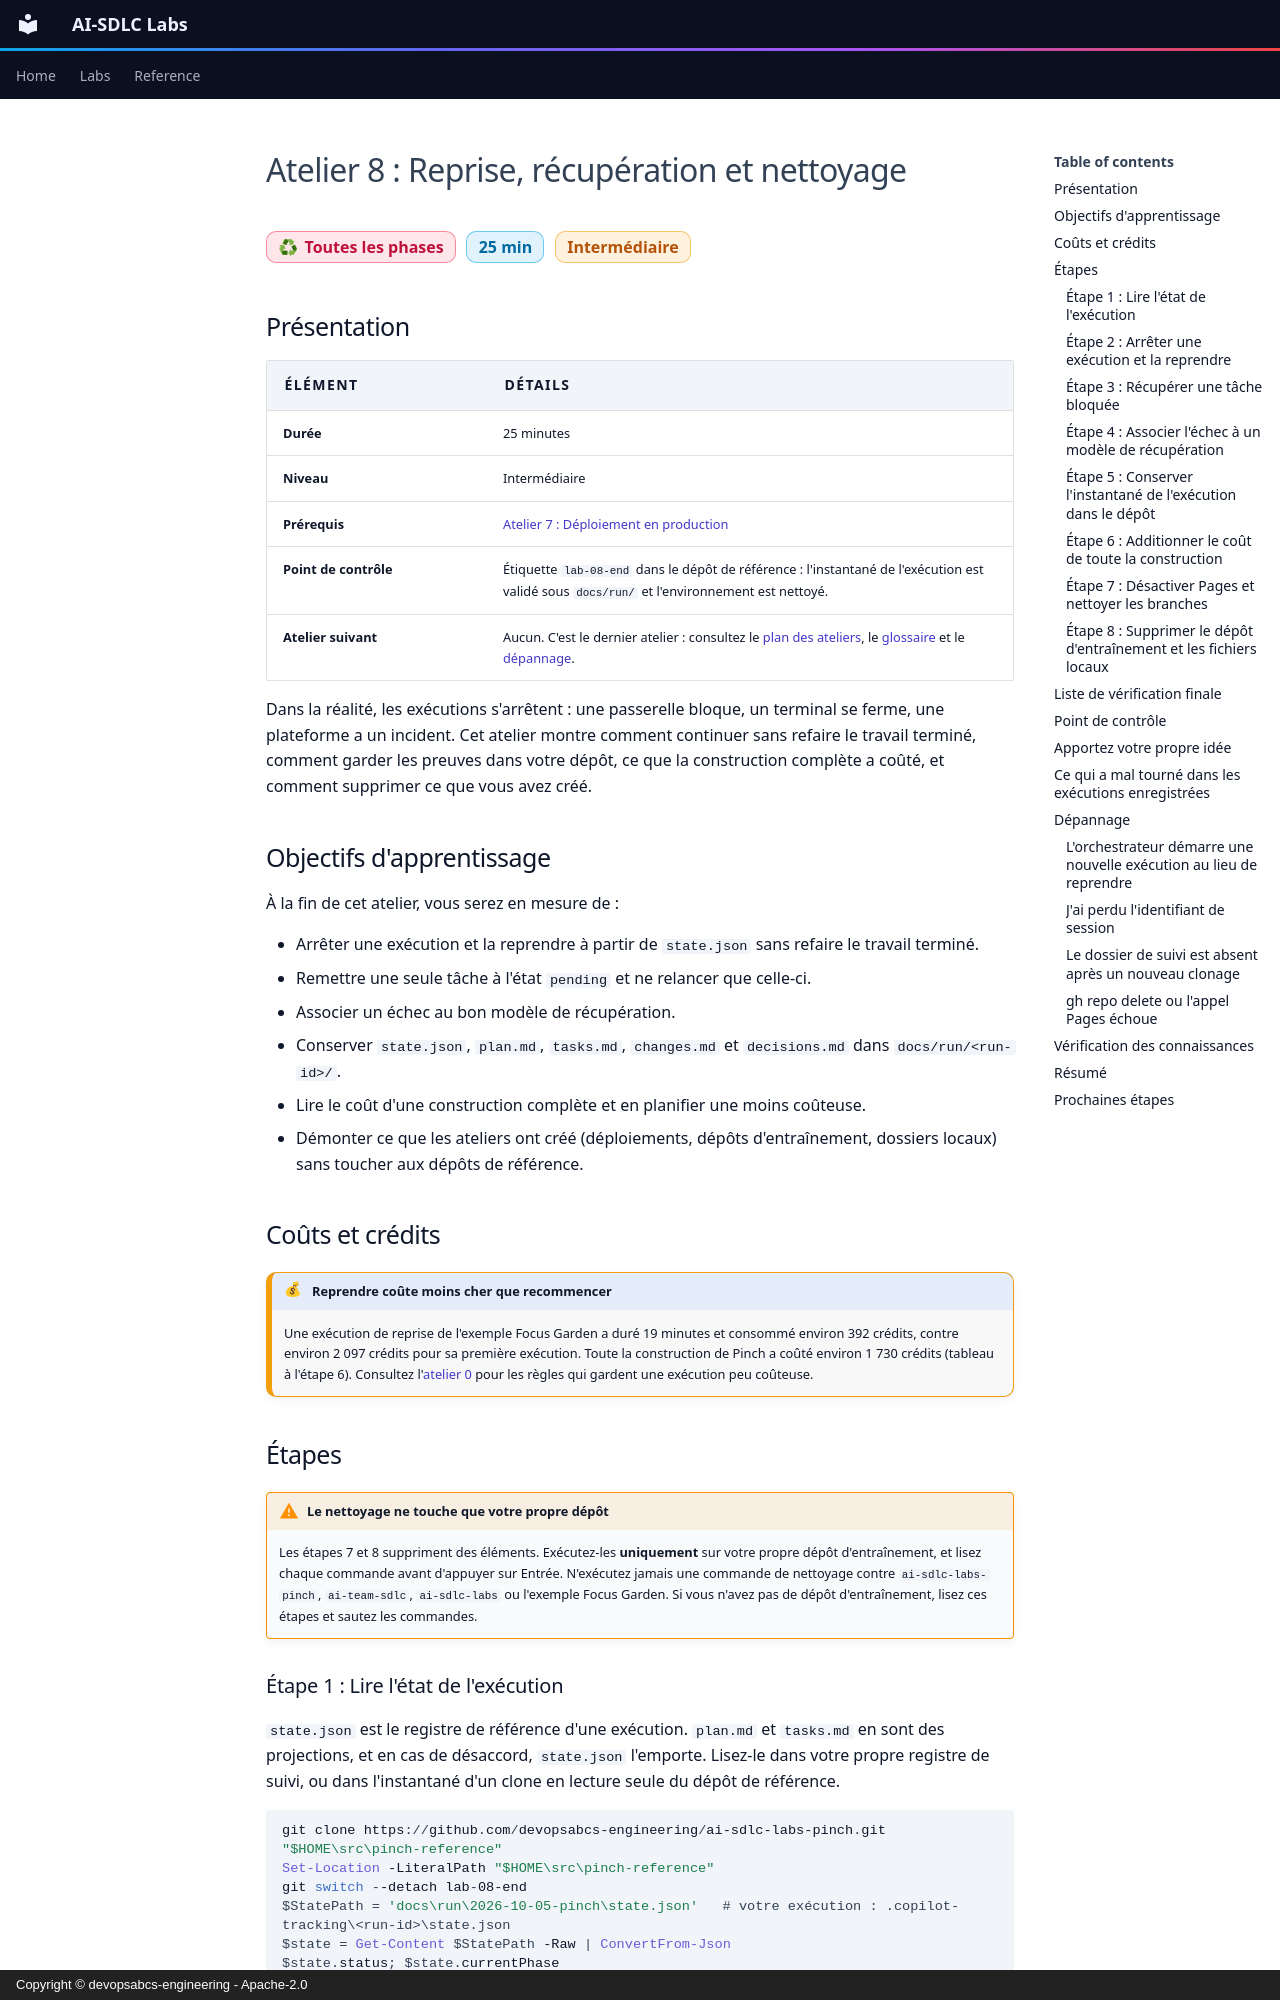

repository: devopsabcs-engineering/ai-sdlc-labs · page: fr/labs/lab-08-resume-recover-teardown/index.html · generator: mkdocs · copyright: Copyright © devopsabcs-engineering - Apache-2.0

---
title: "Atelier 8 : Reprise, récupération et nettoyage"
description: Reprenez une exécution interrompue à partir de son état sauvegardé, récupérez après l'échec d'une tâche, conservez les preuves dans le dépôt et faites le ménage.
---

# Atelier 8 : Reprise, récupération et nettoyage

<span class="chip phase-orch"><span aria-hidden="true">♻</span> Toutes les phases</span> <span class="chip phase-idea">25 min</span> <span class="chip phase-build">Intermédiaire</span>

## Présentation

<div class="lab-meta" markdown>

| Élément | Détails |
|---------|---------|
| **Durée** | 25 minutes |
| **Niveau** | Intermédiaire |
| **Prérequis** | [Atelier 7 : Déploiement en production](lab-07-deploy.md) |
| **Point de contrôle** | Étiquette `lab-08-end` dans le dépôt de référence : l'instantané de l'exécution est validé sous `docs/run/` et l'environnement est nettoyé. |
| **Atelier suivant** | Aucun. C'est le dernier atelier : consultez le [plan des ateliers](index.md), le [glossaire](../glossary.md) et le [dépannage](../troubleshooting.md). |

</div>

Dans la réalité, les exécutions s'arrêtent : une passerelle bloque, un terminal se ferme, une plateforme a un incident. Cet atelier montre comment continuer sans refaire le travail terminé, comment garder les preuves dans votre dépôt, ce que la construction complète a coûté, et comment supprimer ce que vous avez créé.

## Objectifs d'apprentissage

À la fin de cet atelier, vous serez en mesure de :

* Arrêter une exécution et la reprendre à partir de `state.json` sans refaire le travail terminé.
* Remettre une seule tâche à l'état `pending` et ne relancer que celle-ci.
* Associer un échec au bon modèle de récupération.
* Conserver `state.json`, `plan.md`, `tasks.md`, `changes.md` et `decisions.md` dans `docs/run/<run-id>/`.
* Lire le coût d'une construction complète et en planifier une moins coûteuse.
* Démonter ce que les ateliers ont créé (déploiements, dépôts d'entraînement, dossiers locaux) sans toucher aux dépôts de référence.

## Coûts et crédits { #cost-and-credits }

!!! cost "Reprendre coûte moins cher que recommencer"
    Une exécution de reprise de l'exemple Focus Garden a duré 19 minutes et consommé environ 392 crédits, contre environ 2 097 crédits pour sa première exécution. Toute la construction de Pinch a coûté environ 1 730 crédits (tableau à l'étape 6). Consultez l'[atelier 0](lab-00-setup.md#cost-and-credits) pour les règles qui gardent une exécution peu coûteuse.

## Étapes

!!! warning "Le nettoyage ne touche que votre propre dépôt"
    Les étapes 7 et 8 suppriment des éléments. Exécutez-les **uniquement** sur votre propre dépôt d'entraînement, et lisez chaque commande avant d'appuyer sur Entrée. N'exécutez jamais une commande de nettoyage contre `ai-sdlc-labs-pinch`, `ai-team-sdlc`, `ai-sdlc-labs` ou l'exemple Focus Garden. Si vous n'avez pas de dépôt d'entraînement, lisez ces étapes et sautez les commandes.
